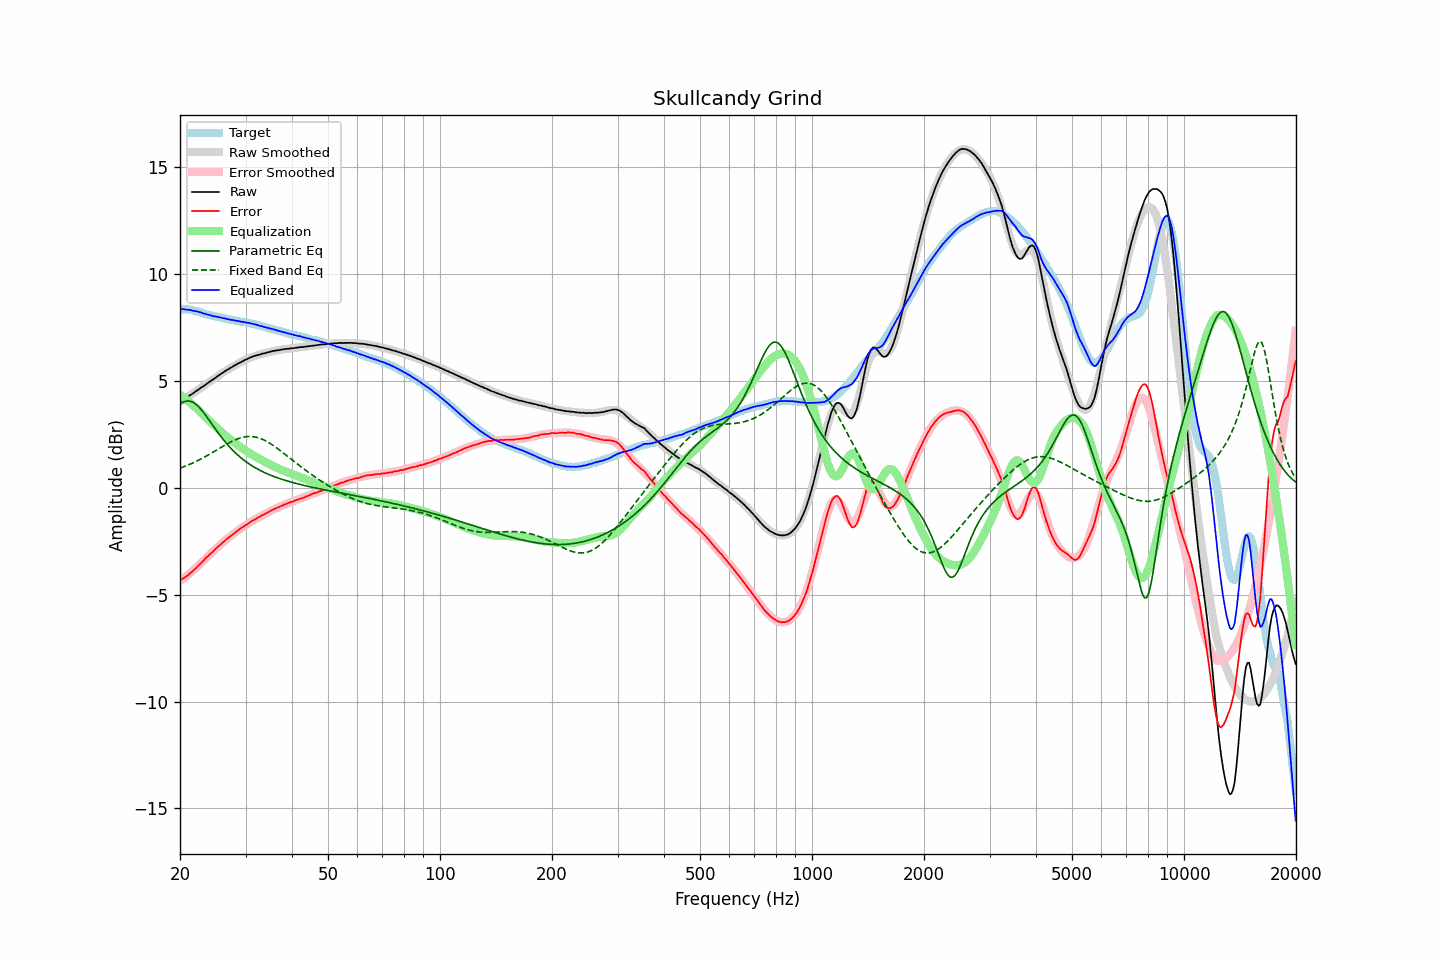

Source data for this figure (header and first rows):
frequency, raw, error, smoothed, error_smoothed, equalization, parametric_eq, fixed_band_eq, equalized_raw, equalized_smoothed, target
20.00, 4.03, -4.33, 4.02, -4.36, 4.36, 3.91, 0.92, 8.39, 8.38, 8.36
20.20, 4.08, -4.28, 4.07, -4.30, 4.30, 3.96, 0.95, 8.38, 8.37, 8.36
20.40, 4.12, -4.24, 4.12, -4.24, 4.24, 4.01, 0.98, 8.36, 8.37, 8.36
20.61, 4.17, -4.19, 4.17, -4.19, 4.19, 4.04, 1.01, 8.35, 8.36, 8.36
20.81, 4.22, -4.14, 4.22, -4.13, 4.13, 4.06, 1.04, 8.34, 8.35, 8.36
21.02, 4.27, -4.09, 4.27, -4.06, 4.06, 4.07, 1.07, 8.33, 8.34, 8.36
21.23, 4.33, -4.01, 4.32, -4.00, 4.00, 4.06, 1.10, 8.33, 8.32, 8.34
21.44, 4.37, -3.96, 4.37, -3.94, 3.94, 4.04, 1.13, 8.31, 8.31, 8.33
21.66, 4.42, -3.89, 4.42, -3.87, 3.87, 4.01, 1.17, 8.29, 8.30, 8.31
21.87, 4.47, -3.82, 4.47, -3.81, 3.81, 3.96, 1.20, 8.28, 8.28, 8.29
22.09, 4.53, -3.75, 4.52, -3.74, 3.74, 3.91, 1.24, 8.27, 8.27, 8.28
22.31, 4.58, -3.67, 4.58, -3.67, 3.67, 3.84, 1.28, 8.25, 8.25, 8.25
22.54, 4.63, -3.60, 4.63, -3.60, 3.60, 3.76, 1.31, 8.23, 8.23, 8.23
22.76, 4.69, -3.52, 4.68, -3.53, 3.53, 3.68, 1.35, 8.21, 8.20, 8.21
22.99, 4.73, -3.45, 4.73, -3.45, 3.45, 3.59, 1.39, 8.18, 8.18, 8.18
23.22, 4.78, -3.37, 4.78, -3.38, 3.38, 3.49, 1.43, 8.15, 8.16, 8.15
23.45, 4.84, -3.28, 4.84, -3.30, 3.30, 3.39, 1.47, 8.14, 8.14, 8.12
23.69, 4.89, -3.22, 4.89, -3.23, 3.23, 3.29, 1.52, 8.11, 8.12, 8.11
23.92, 4.94, -3.15, 4.94, -3.15, 3.15, 3.18, 1.56, 8.09, 8.10, 8.09
24.16, 5.00, -3.08, 4.99, -3.08, 3.08, 3.08, 1.60, 8.08, 8.08, 8.08
24.40, 5.04, -3.02, 5.05, -3.01, 3.01, 2.97, 1.65, 8.05, 8.06, 8.06
24.65, 5.10, -2.94, 5.10, -2.94, 2.94, 2.86, 1.69, 8.04, 8.04, 8.04
24.89, 5.15, -2.87, 5.15, -2.87, 2.87, 2.76, 1.73, 8.02, 8.02, 8.02
25.14, 5.21, -2.80, 5.20, -2.80, 2.80, 2.65, 1.78, 8.01, 8.00, 8.01
25.39, 5.26, -2.73, 5.26, -2.73, 2.73, 2.55, 1.82, 7.99, 7.99, 7.99
25.65, 5.31, -2.67, 5.31, -2.66, 2.66, 2.45, 1.87, 7.97, 7.97, 7.98
25.91, 5.36, -2.59, 5.36, -2.60, 2.60, 2.35, 1.91, 7.96, 7.96, 7.95
26.16, 5.41, -2.53, 5.41, -2.53, 2.53, 2.25, 1.96, 7.94, 7.94, 7.94
26.43, 5.46, -2.47, 5.46, -2.47, 2.47, 2.16, 2.00, 7.93, 7.92, 7.93
26.69, 5.51, -2.39, 5.50, -2.40, 2.40, 2.07, 2.04, 7.91, 7.91, 7.90
26.96, 5.55, -2.34, 5.55, -2.34, 2.34, 1.99, 2.09, 7.89, 7.89, 7.89
27.23, 5.60, -2.28, 5.60, -2.28, 2.28, 1.90, 2.13, 7.88, 7.88, 7.88
27.50, 5.64, -2.23, 5.64, -2.22, 2.22, 1.82, 2.16, 7.86, 7.86, 7.87
27.77, 5.69, -2.16, 5.69, -2.16, 2.16, 1.74, 2.20, 7.85, 7.85, 7.85
28.05, 5.73, -2.11, 5.73, -2.11, 2.11, 1.67, 2.24, 7.84, 7.84, 7.84
28.33, 5.77, -2.05, 5.77, -2.05, 2.05, 1.60, 2.27, 7.82, 7.82, 7.82
28.62, 5.82, -1.99, 5.81, -2.00, 2.00, 1.53, 2.30, 7.81, 7.81, 7.81
28.90, 5.85, -1.94, 5.85, -1.94, 1.94, 1.46, 2.32, 7.79, 7.80, 7.79
29.19, 5.89, -1.88, 5.89, -1.89, 1.89, 1.40, 2.35, 7.78, 7.78, 7.77
29.48, 5.93, -1.84, 5.93, -1.84, 1.84, 1.34, 2.37, 7.76, 7.77, 7.77
29.78, 5.97, -1.79, 5.97, -1.79, 1.79, 1.28, 2.38, 7.75, 7.76, 7.76
30.08, 6.01, -1.74, 6.01, -1.74, 1.74, 1.23, 2.39, 7.74, 7.74, 7.75
30.38, 6.04, -1.69, 6.04, -1.69, 1.69, 1.17, 2.40, 7.72, 7.73, 7.73
30.68, 6.08, -1.64, 6.07, -1.64, 1.64, 1.12, 2.41, 7.72, 7.71, 7.72
30.99, 6.11, -1.58, 6.10, -1.59, 1.59, 1.07, 2.40, 7.70, 7.70, 7.69
31.30, 6.14, -1.54, 6.13, -1.55, 1.55, 1.02, 2.40, 7.68, 7.68, 7.68
31.61, 6.17, -1.50, 6.16, -1.50, 1.50, 0.98, 2.39, 7.67, 7.66, 7.67
31.93, 6.19, -1.46, 6.18, -1.46, 1.46, 0.93, 2.38, 7.65, 7.64, 7.65
32.24, 6.21, -1.41, 6.21, -1.42, 1.42, 0.89, 2.36, 7.62, 7.62, 7.62
32.57, 6.23, -1.37, 6.23, -1.37, 1.37, 0.85, 2.34, 7.60, 7.60, 7.60
32.89, 6.25, -1.34, 6.25, -1.33, 1.33, 0.81, 2.31, 7.58, 7.58, 7.59
33.22, 6.28, -1.28, 6.28, -1.29, 1.29, 0.77, 2.28, 7.57, 7.56, 7.56
33.55, 6.29, -1.26, 6.30, -1.25, 1.25, 0.74, 2.25, 7.54, 7.54, 7.55
33.89, 6.31, -1.21, 6.31, -1.21, 1.21, 0.70, 2.21, 7.52, 7.52, 7.52
34.23, 6.33, -1.17, 6.33, -1.17, 1.17, 0.67, 2.17, 7.50, 7.50, 7.50
34.57, 6.35, -1.13, 6.35, -1.13, 1.13, 0.64, 2.13, 7.48, 7.48, 7.48
34.92, 6.37, -1.09, 6.37, -1.09, 1.09, 0.60, 2.08, 7.46, 7.46, 7.46
35.27, 6.39, -1.05, 6.38, -1.06, 1.06, 0.57, 2.03, 7.44, 7.44, 7.44
35.62, 6.41, -1.01, 6.40, -1.02, 1.02, 0.54, 1.98, 7.43, 7.42, 7.42
35.97, 6.42, -0.98, 6.42, -0.98, 0.98, 0.52, 1.93, 7.40, 7.40, 7.40
... 635 more rows
